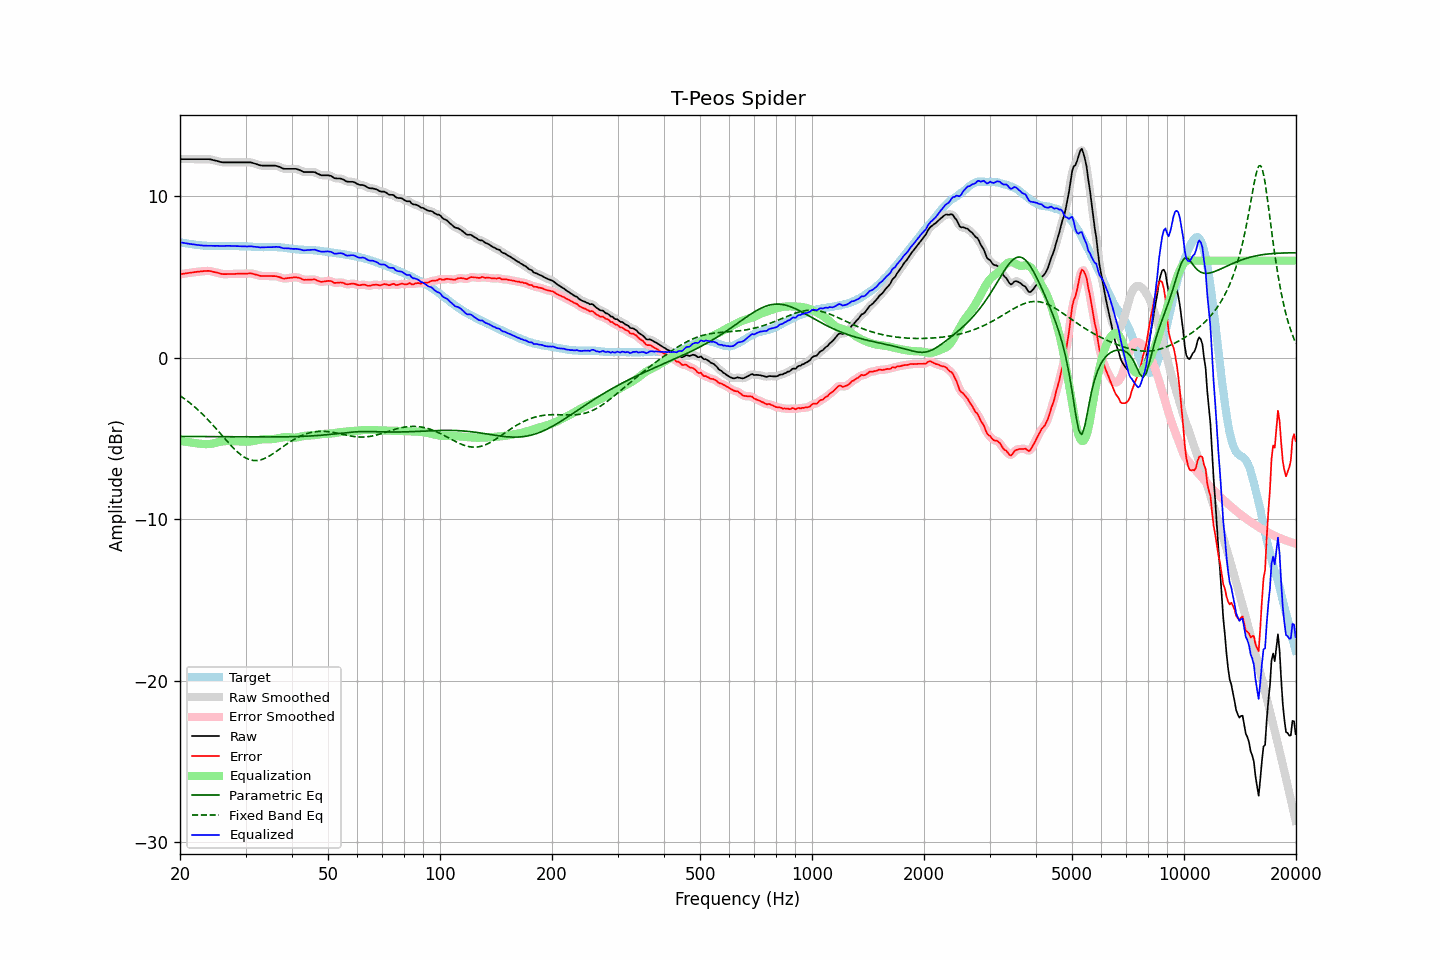

The file beside this chart, header and first rows:
frequency, raw, error, smoothed, error_smoothed, equalization, parametric_eq, fixed_band_eq, equalized_raw, equalized_smoothed, target
20.00, 12.29, 5.15, 12.29, 5.15, -5.15, -4.88, -2.36, 7.14, 7.14, 7.14
20.20, 12.29, 5.17, 12.29, 5.17, -5.17, -4.88, -2.43, 7.12, 7.12, 7.12
20.40, 12.29, 5.19, 12.29, 5.19, -5.19, -4.88, -2.50, 7.10, 7.10, 7.10
20.61, 12.29, 5.20, 12.29, 5.20, -5.20, -4.88, -2.57, 7.09, 7.09, 7.09
20.81, 12.29, 5.22, 12.29, 5.22, -5.22, -4.88, -2.64, 7.07, 7.07, 7.07
21.02, 12.29, 5.23, 12.29, 5.23, -5.23, -4.89, -2.72, 7.05, 7.05, 7.06
21.23, 12.29, 5.25, 12.29, 5.25, -5.25, -4.89, -2.79, 7.04, 7.04, 7.04
21.44, 12.29, 5.26, 12.29, 5.26, -5.26, -4.89, -2.88, 7.02, 7.02, 7.03
21.66, 12.29, 5.27, 12.29, 5.28, -5.28, -4.89, -2.96, 7.01, 7.01, 7.02
21.87, 12.29, 5.29, 12.29, 5.29, -5.29, -4.89, -3.04, 7.00, 7.00, 6.99
22.09, 12.29, 5.30, 12.29, 5.30, -5.30, -4.89, -3.13, 6.99, 6.99, 6.98
22.31, 12.29, 5.31, 12.29, 5.31, -5.32, -4.89, -3.22, 6.97, 6.97, 6.97
22.54, 12.29, 5.32, 12.29, 5.32, -5.33, -4.89, -3.31, 6.96, 6.96, 6.96
22.76, 12.29, 5.34, 12.29, 5.34, -5.34, -4.89, -3.41, 6.95, 6.95, 6.95
22.99, 12.29, 5.35, 12.29, 5.35, -5.35, -4.89, -3.50, 6.94, 6.94, 6.94
23.22, 12.29, 5.36, 12.29, 5.35, -5.36, -4.89, -3.60, 6.93, 6.93, 6.93
23.45, 12.29, 5.36, 12.29, 5.36, -5.36, -4.89, -3.70, 6.93, 6.93, 6.93
23.69, 12.29, 5.37, 12.29, 5.37, -5.36, -4.89, -3.81, 6.93, 6.93, 6.92
23.92, 12.29, 5.37, 12.28, 5.36, -5.35, -4.90, -3.91, 6.93, 6.93, 6.92
24.16, 12.27, 5.35, 12.27, 5.35, -5.34, -4.90, -4.02, 6.92, 6.92, 6.92
24.40, 12.25, 5.33, 12.25, 5.33, -5.33, -4.90, -4.13, 6.92, 6.92, 6.92
24.65, 12.22, 5.30, 12.22, 5.31, -5.31, -4.90, -4.24, 6.91, 6.92, 6.92
24.89, 12.20, 5.28, 12.20, 5.28, -5.28, -4.90, -4.35, 6.92, 6.92, 6.92
25.14, 12.18, 5.26, 12.17, 5.26, -5.26, -4.90, -4.46, 6.92, 6.92, 6.91
25.39, 12.15, 5.23, 12.15, 5.23, -5.23, -4.90, -4.58, 6.92, 6.91, 6.91
25.65, 12.12, 5.21, 12.12, 5.20, -5.21, -4.90, -4.69, 6.91, 6.91, 6.91
25.91, 12.10, 5.18, 12.10, 5.18, -5.19, -4.90, -4.81, 6.90, 6.91, 6.92
26.16, 12.09, 5.17, 12.09, 5.17, -5.18, -4.90, -4.92, 6.91, 6.91, 6.92
26.43, 12.09, 5.17, 12.09, 5.17, -5.17, -4.90, -5.03, 6.92, 6.91, 6.92
26.69, 12.09, 5.17, 12.09, 5.17, -5.17, -4.90, -5.15, 6.92, 6.92, 6.92
26.96, 12.09, 5.17, 12.09, 5.17, -5.17, -4.90, -5.26, 6.92, 6.92, 6.92
27.23, 12.09, 5.17, 12.09, 5.17, -5.17, -4.90, -5.37, 6.92, 6.92, 6.92
27.50, 12.09, 5.17, 12.09, 5.17, -5.17, -4.91, -5.48, 6.92, 6.92, 6.91
27.77, 12.09, 5.18, 12.09, 5.18, -5.18, -4.91, -5.58, 6.91, 6.91, 6.91
28.05, 12.09, 5.18, 12.09, 5.18, -5.18, -4.91, -5.68, 6.91, 6.91, 6.91
28.33, 12.09, 5.19, 12.09, 5.18, -5.18, -4.91, -5.77, 6.90, 6.90, 6.90
28.62, 12.09, 5.19, 12.09, 5.19, -5.19, -4.91, -5.87, 6.90, 6.90, 6.90
28.90, 12.09, 5.19, 12.09, 5.19, -5.19, -4.91, -5.95, 6.90, 6.90, 6.90
29.19, 12.09, 5.19, 12.09, 5.19, -5.19, -4.91, -6.03, 6.89, 6.89, 6.89
29.48, 12.09, 5.19, 12.09, 5.19, -5.20, -4.91, -6.10, 6.89, 6.89, 6.89
29.78, 12.09, 5.20, 12.09, 5.20, -5.20, -4.91, -6.17, 6.88, 6.88, 6.89
30.08, 12.09, 5.20, 12.09, 5.20, -5.21, -4.91, -6.22, 6.88, 6.88, 6.89
30.38, 12.09, 5.20, 12.09, 5.21, -5.21, -4.91, -6.27, 6.88, 6.88, 6.89
30.68, 12.09, 5.21, 12.09, 5.21, -5.20, -4.91, -6.31, 6.88, 6.89, 6.88
30.99, 12.09, 5.21, 12.08, 5.21, -5.19, -4.91, -6.34, 6.89, 6.88, 6.87
31.30, 12.06, 5.20, 12.06, 5.19, -5.18, -4.91, -6.36, 6.88, 6.88, 6.86
31.61, 12.03, 5.17, 12.03, 5.17, -5.16, -4.91, -6.37, 6.86, 6.87, 6.86
31.93, 12.00, 5.14, 12.00, 5.15, -5.14, -4.91, -6.38, 6.86, 6.86, 6.86
32.24, 11.97, 5.12, 11.96, 5.12, -5.12, -4.91, -6.37, 6.85, 6.84, 6.84
32.57, 11.93, 5.09, 11.93, 5.09, -5.10, -4.91, -6.36, 6.83, 6.83, 6.84
32.89, 11.90, 5.06, 11.90, 5.07, -5.08, -4.91, -6.34, 6.82, 6.82, 6.84
33.22, 11.89, 5.05, 11.89, 5.05, -5.06, -4.91, -6.31, 6.82, 6.82, 6.84
33.55, 11.89, 5.05, 11.89, 5.05, -5.05, -4.91, -6.27, 6.83, 6.83, 6.83
33.89, 11.89, 5.05, 11.89, 5.05, -5.05, -4.91, -6.23, 6.84, 6.84, 6.84
34.23, 11.89, 5.05, 11.89, 5.05, -5.05, -4.91, -6.18, 6.84, 6.84, 6.84
34.57, 11.89, 5.05, 11.89, 5.05, -5.05, -4.91, -6.13, 6.84, 6.84, 6.83
34.92, 11.89, 5.05, 11.89, 5.05, -5.05, -4.91, -6.07, 6.84, 6.84, 6.84
35.27, 11.89, 5.05, 11.89, 5.05, -5.05, -4.91, -6.01, 6.84, 6.84, 6.84
35.62, 11.89, 5.04, 11.89, 5.05, -5.04, -4.91, -5.94, 6.84, 6.85, 6.84
35.97, 11.89, 5.05, 11.88, 5.04, -5.03, -4.91, -5.87, 6.86, 6.85, 6.84
... 635 more rows
